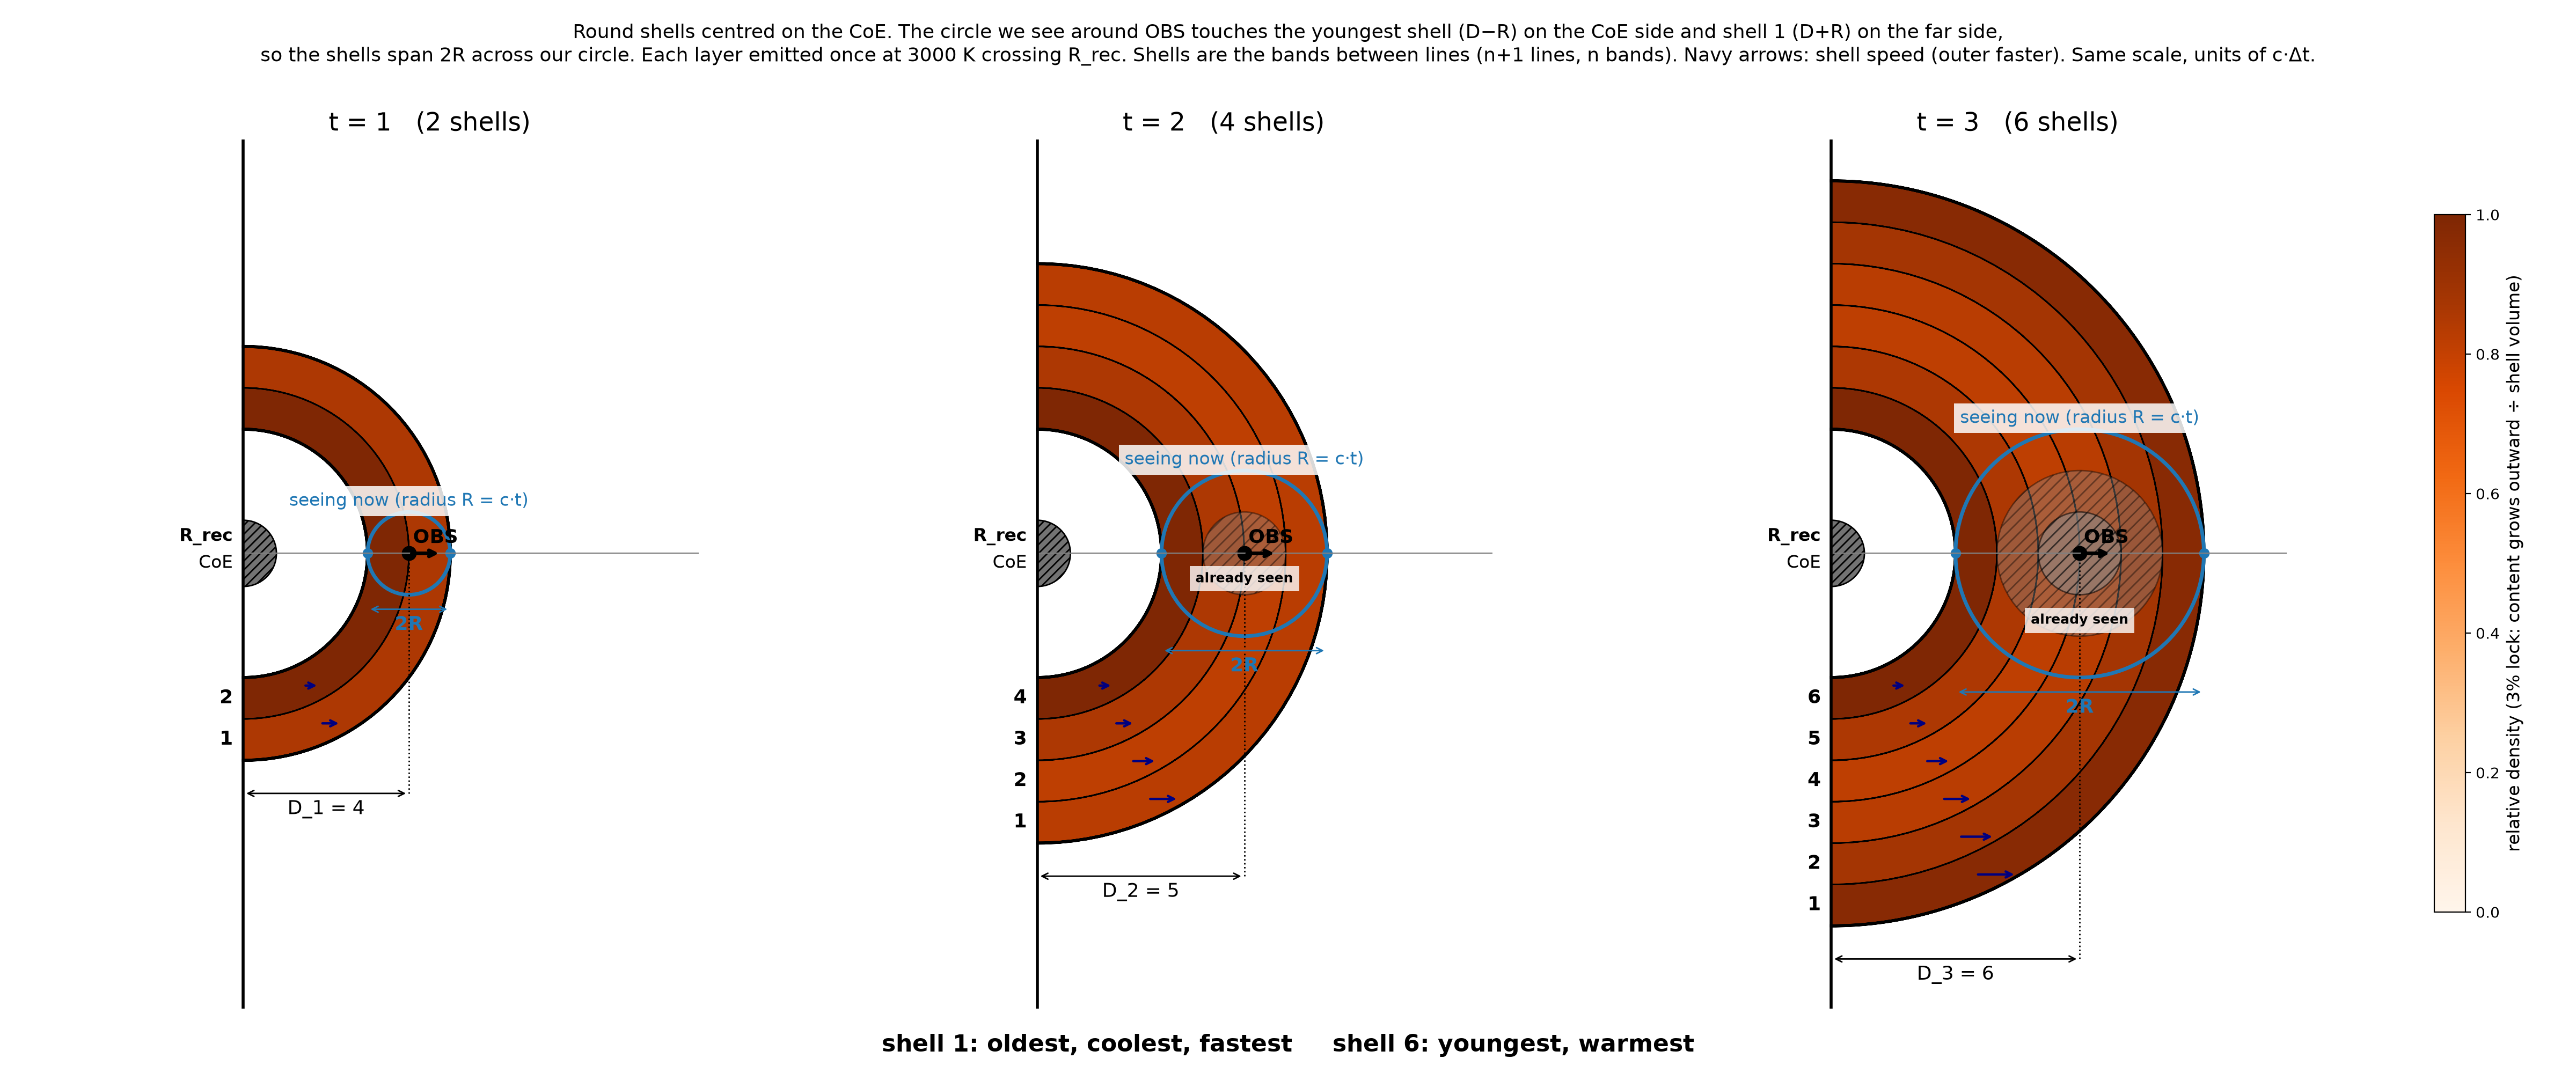

This figure's Python source:
import numpy as np, matplotlib; matplotlib.use("Agg")
import matplotlib.pyplot as plt
from matplotlib.patches import Wedge, Circle, Rectangle
c=1.0; Rrec=0.8; D=lambda t: 3.0+1.0*t     # D1=4,D2=5,D3=6
import matplotlib.colors as mcolors
Lsc,rref=np.load('L3pct.npy'); M=lambda r: np.exp(-(r-rref)/Lsc)
allrho=[]
for tt in (1,2,3):
    L=np.linspace(D(tt)+c*tt,D(tt)-c*tt,2*tt+1)
    allrho+= [M((L[i-1]+L[i])/2)/((4/3)*np.pi*(L[i-1]**3-L[i]**3)) for i in range(1,2*tt+1)]
rmax=max(allrho); norm=mcolors.Normalize(0,1); cmap=plt.cm.Oranges
fig,axs=plt.subplots(1,3,figsize=(24,10))
for ax,t in zip(axs,[1,2,3]):
    d=D(t); R=c*t; n=2*t
    lines=np.linspace(d+R,d-R,n+1)          # n+1 boundary lines -> n bands
    assert abs(lines[-1]-(d-R))<1e-9 and abs(lines[0]-(d+R))<1e-9
    assert abs((lines[0]-lines[-1])-2*R)<1e-9 and lines[-1]>Rrec and len(lines)==n+1
    if t>1: assert D(t-1)<d
    for i in range(1,n+1):
        ro,ri=lines[i-1],lines[i]; m=(ro+ri)/2
        ax.add_patch(Wedge((0,0),ro,-90,90,width=ro-ri,fc=cmap(norm(M(m)/((4/3)*np.pi*(ro**3-ri**3))/rmax)),ec="none",zorder=0))
        pass #,ri,ro,f"{1/((4/3)*np.pi*(ro**3-ri**3)):.5f}",f"{1/((4/3)*np.pi*(ro**3-ri**3))/rmax:.3f}")
        ax.text(-0.25,-m,str(i),ha="right",va="center",fontsize=13,weight="bold")
        a=-1.15; ax.annotate("",(m*np.cos(a)+0.12*m,m*np.sin(a)-0.12*m*np.tan(a)*0),(m*np.cos(a),m*np.sin(a)),
                    arrowprops=dict(arrowstyle="->",color="navy",lw=1.6))
    for j,s_ in enumerate(lines):
        ax.add_patch(Wedge((0,0),s_,-90,90,width=1e-4,ec="k",lw=2 if j in(0,n) else 1.0))
    ax.add_patch(Wedge((0,0),Rrec,-90,90,fc="0.45",ec="k",hatch="////"))
    ax.text(-0.25,0.3,"R_rec",ha="right",fontsize=12,weight="bold"); ax.text(-0.25,-0.35,"CoE",ha="right",fontsize=12)
    centres=[]
    for k in range(t-1,0,-1):                       # concentric on current OBS
        ax.add_patch(Circle((d,0),c*k,fc="0.55",alpha=0.25+0.15*(t-k),ec="k",hatch="///",lw=1)); centres.append(d)
    centres.append(d); assert all(abs(x-d)<1e-12 for x in centres)
    if t>1: ax.text(d,-(t-1)+0.3,"already seen",ha="center",fontsize=9,weight="bold",bbox=dict(fc="white",alpha=0.8,ec="none"))
    ax.add_patch(Circle((d,0),R,fc="none",ec="tab:blue",lw=2.5))
    ax.text(d,R+0.15,"seeing now (radius R = c·t)",ha="center",color="tab:blue",fontsize=12,bbox=dict(fc="white",ec="none",alpha=0.85))
    for x in (d-R,d+R): ax.plot(x,0,"o",color="tab:blue",ms=6)
    ax.annotate("",(d+R,-R-0.35),(d-R,-R-0.35),arrowprops=dict(arrowstyle="<->",color="tab:blue"))
    ax.text(d,-R-0.85,"2R",ha="center",color="tab:blue",fontsize=13,weight="bold")
    ax.plot(d,0,"ko",ms=9); ax.text(d+0.1,0.25,"OBS",fontsize=13,weight="bold")
    ax.annotate("",(d+0.8,0),(d,0),arrowprops=dict(arrowstyle="->",lw=2.5))
    ax.plot([0,11],[0,0],color="gray",lw=0.8); ax.axvline(0,color="k",lw=2)
    y=-(d+R)-0.8; ax.annotate("",(d,y),(0,y),arrowprops=dict(arrowstyle="<->")); ax.plot([d,d],[y,0],"k:",lw=1)
    ax.text(d/2,y-0.5,f"D_{t} = {d:.0f}",ha="center",fontsize=13)
    ax.set_xlim(-2,11); ax.set_ylim(-11,10); ax.set_aspect("equal"); ax.axis("off")
    ax.set_title(f"t = {t}   ({n} shells)",fontsize=17)
fig.suptitle("Round shells centred on the CoE. The circle we see around OBS touches the youngest shell (D−R) on the CoE side and shell 1 (D+R) on the far side,\n"
 "so the shells span 2R across our circle. Each layer emitted once at 3000 K crossing R_rec. Shells are the bands between lines (n+1 lines, n bands). Navy arrows: shell speed (outer faster). Same scale, units of c·Δt.",fontsize=13)
fig.text(0.5,0.02,"shell 1: oldest, coolest, fastest     shell 6: youngest, warmest",ha="center",fontsize=16,weight="bold")
plt.subplots_adjust(left=0.02,right=0.93,top=0.87,bottom=0.06,wspace=0.05)
cax=fig.add_axes([0.945,0.15,0.012,0.65]); cb=fig.colorbar(plt.cm.ScalarMappable(norm=norm,cmap=cmap),cax=cax)
cb.set_label("relative density (3% lock: content grows outward ÷ shell volume)",fontsize=12)
plt.savefig("six_shells_3pct.png",dpi=200)
